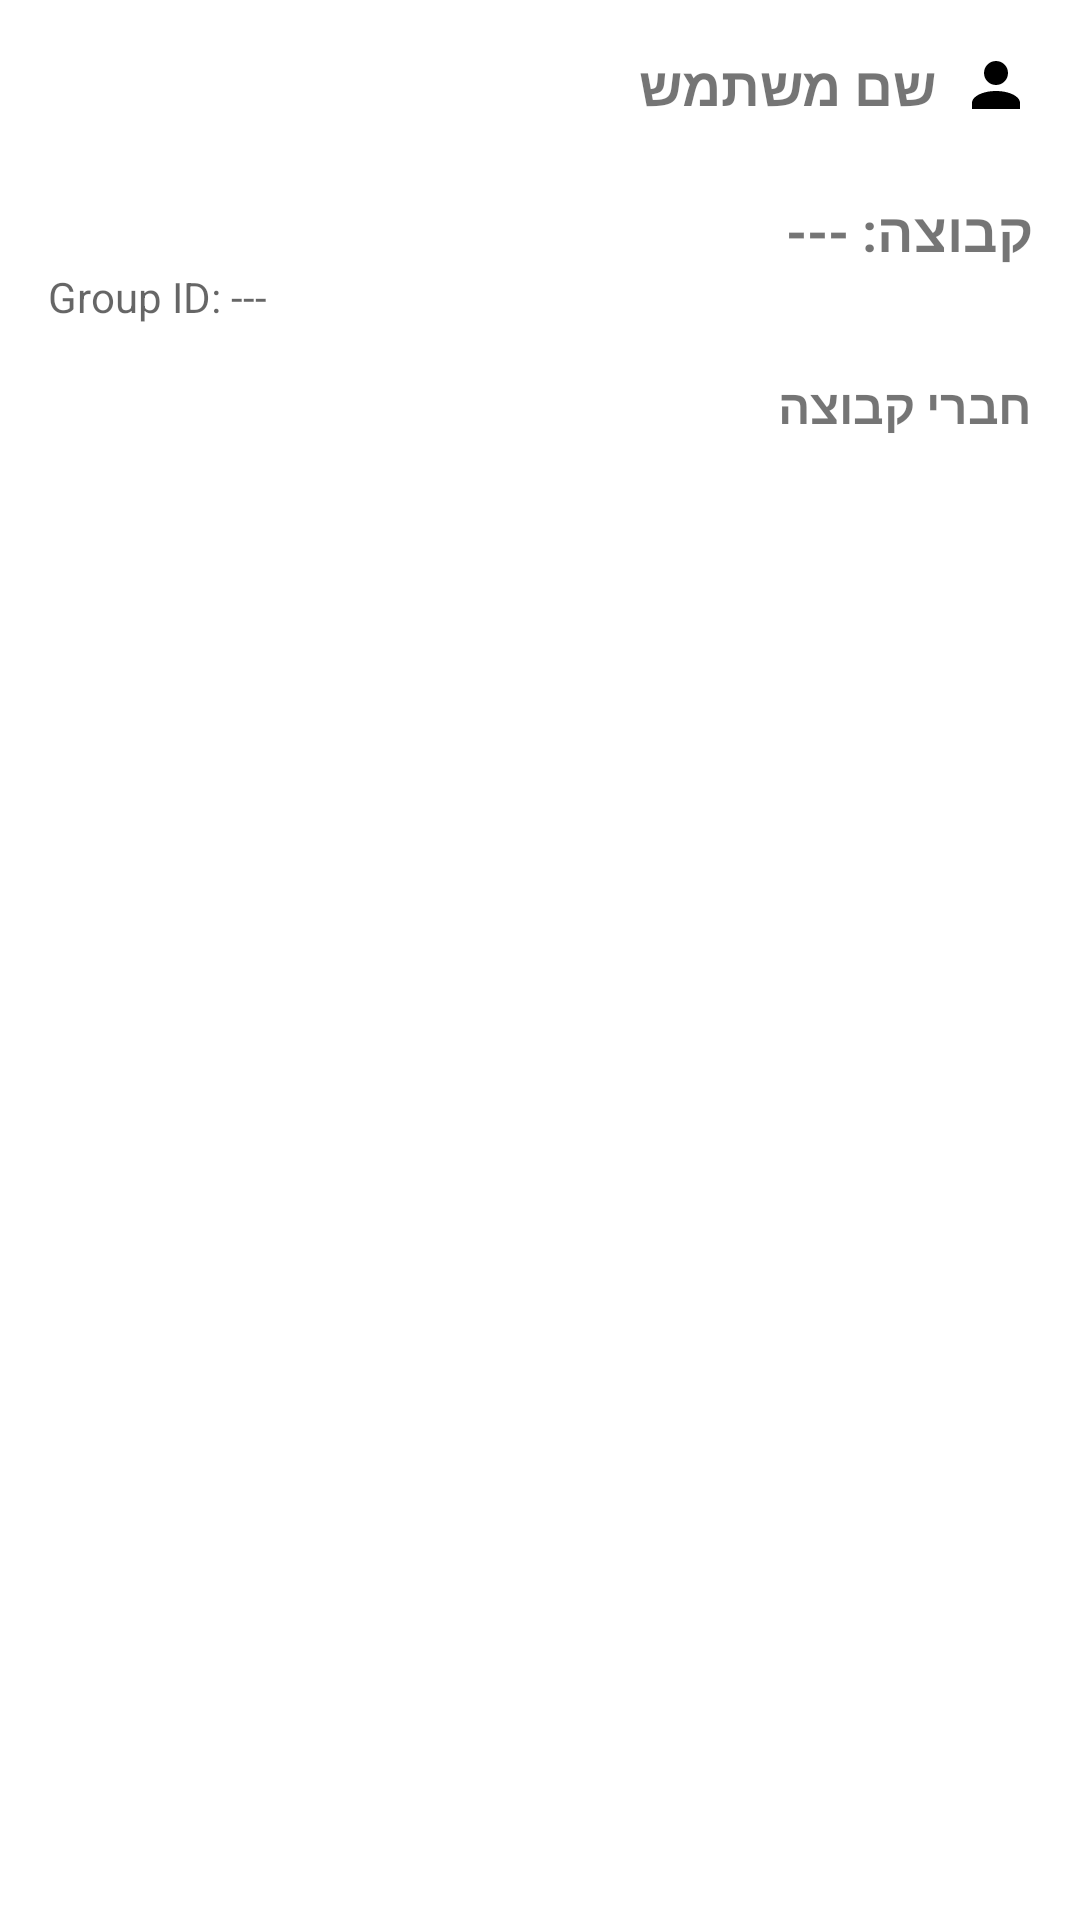

Reconstruct the res/layout file that produces this screen, plus the resources it refers to.
<!-- AndroidManifest.xml: application theme Theme.RooMate -->
<!-- res/layout/fragment_group.xml -->
<?xml version="1.0" encoding="utf-8"?>
<LinearLayout
    xmlns:android="http://schemas.android.com/apk/res/android"
    android:id="@+id/fragment_group_root"
    android:layout_width="match_parent"
    android:layout_height="match_parent"
    android:orientation="vertical"
    android:padding="16dp">

    
    <LinearLayout
        android:layout_width="match_parent"
        android:layout_height="wrap_content"
        android:orientation="horizontal"
        android:gravity="center_vertical">

        <TextView
            android:id="@+id/tvCurrentUserName"
            android:layout_width="0dp"
            android:layout_height="wrap_content"
            android:layout_weight="1"
            android:textSize="18sp"
            android:textStyle="bold"
            android:ellipsize="end"
            android:maxLines="1"
            android:text="שם משתמש" />

        <ImageView
            android:id="@+id/ivUserIcon"
            android:layout_width="24dp"
            android:layout_height="24dp"
            android:src="@drawable/ic_profile"
            android:layout_marginStart="8dp" />
    </LinearLayout>

    
    <TextView
        android:id="@+id/tvGroupName"
        android:layout_width="match_parent"
        android:layout_height="wrap_content"
        android:text="קבוצה: ---"
        android:textSize="18sp"
        android:textStyle="bold"
        android:layout_marginTop="24dp" />

    <TextView
        android:id="@+id/tvGroupId"
        android:layout_width="match_parent"
        android:layout_height="wrap_content"
        android:text="Group ID: ---"
        android:textSize="14sp"
        android:textColor="?android:attr/textColorSecondary"
        android:layout_marginBottom="16dp" />

    
    <TextView
        android:id="@+id/tvMembersHeader"
        android:layout_width="match_parent"
        android:layout_height="wrap_content"
        android:text="חברי קבוצה"
        android:textSize="16sp"
        android:textStyle="bold"
        android:layout_marginBottom="8dp" />

    
    <androidx.recyclerview.widget.RecyclerView
        android:id="@+id/rvMembers"
        android:layout_width="match_parent"
        android:layout_height="0dp"
        android:layout_weight="1"
        android:paddingBottom="100dp"
    android:clipToPadding="false"
    android:overScrollMode="always" />

    
    <TextView
        android:id="@+id/tvEmptyMembers"
        android:layout_width="match_parent"
        android:layout_height="wrap_content"
        android:text="אין חברים להצגה"
        android:gravity="center"
        android:visibility="gone" />

</LinearLayout>
<!-- resources referenced by this layout -->
<resources>
  <!-- drawable ic_profile (drawable) -->
  <?xml version="1.0" encoding="utf-8"?>
  <vector xmlns:android="http://schemas.android.com/apk/res/android"
      android:width="24dp"
      android:height="24dp"
      android:viewportWidth="24"
      android:viewportHeight="24">
      <path
          android:fillColor="?attr/colorOnSurface"
          android:pathData="M12,12c2.21,0,4-1.79,4-4s-1.79-4-4-4s-4,1.79-4,4S9.79,12,12,12z M12,14c-4.42,0-8,1.79-8,4v2h16v-2C20,15.79,16.42,14,12,14z" />
  </vector>
  <style name="Theme.RooMate" parent="Theme.MaterialComponents.Light.NoActionBar">
          <item name="colorPrimary">@color/colorPrimary</item>
          <item name="colorOnPrimary">@color/colorOnPrimary</item>
          <item name="colorPrimaryVariant">@color/colorPrimaryVariant</item>
  
          <item name="colorSecondary">@color/colorSecondary</item>
          <item name="colorOnSecondary">@color/colorOnSecondary</item>
  
          <item name="android:statusBarColor">@color/colorPrimaryVariant</item>
          <item name="android:windowLightStatusBar">false</item>
  
          <item name="android:colorBackground">@color/colorBackground</item>
          <item name="colorSurface">@color/colorSurface</item>
          <item name="colorOnSurface">@color/colorOnSurface</item>
  
          
          <item name="materialAlertDialogTheme">@style/Theme.RooMate.AlertDialog</item>
      </style>
  <color name="colorPrimary">#00BFA5</color>
  <color name="colorOnPrimary">#FFFFFF</color>
  <color name="colorPrimaryVariant">#008E7A</color>
  <color name="colorSecondary">#03DAC5</color>
  <color name="colorOnSecondary">#000000</color>
  <color name="colorBackground">#FFFFFF</color>
  <color name="colorSurface">#FFFFFF</color>
  <color name="colorOnSurface">#000000</color>
  <style name="Theme.RooMate.AlertDialog" parent="ThemeOverlay.MaterialComponents.MaterialAlertDialog">
          <item name="shapeAppearanceSmallComponent">@style/ShapeAppearance.RooMate.Dialog.Rounded</item>
      </style>
  <style name="ShapeAppearance.RooMate.Dialog.Rounded" parent="ShapeAppearance.MaterialComponents.SmallComponent">
          <item name="cornerFamily">rounded</item>
          <item name="cornerSize">16dp</item>
      </style>
</resources>
